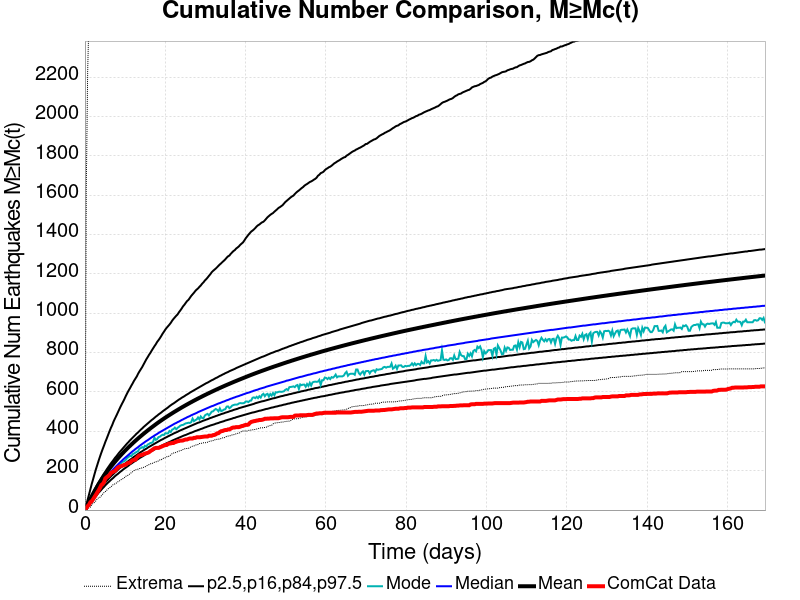

The file beside this chart, header and first rows:
Time (days), ComCat Data, Simulation Mean, Simulation Median, Simulation Mode, Simulation Minimum, Simulation Maximum, 2.5 %-ile, 16 %-ile, 84 %-ile, 97.5 %-ile
0.0, 0.0, 0.0, 0.0, 0.0, 0.0, 0.0, 0.0, 0.0, 0.0, 0.0
0.3394, 10.0, 14.42, 13.0, 12.0, 0.0, 1640, 6.0, 9.0, 18.0, 26.0
0.6788, 20.0, 28.91, 26.0, 25.0, 6.0, 2233, 15.0, 20.0, 34.0, 53.0
1.018, 27.0, 43.02, 39.0, 36.0, 12.0, 2516, 25.0, 31.0, 49.0, 79.0
1.358, 40.0, 56.65, 51.0, 47.0, 15.0, 2792, 35.0, 42.0, 63.0, 106.0
1.697, 45.0, 69.93, 63.0, 60.0, 27.0, 3191, 44.0, 52.0, 77.0, 133.0
2.036, 55.0, 82.68, 74.0, 70.0, 34.0, 3460, 53.0, 62.0, 90.0, 157.0
2.376, 66.0, 95.17, 85.0, 80.0, 39.0, 3658, 62.0, 72.0, 104.0, 182.0
2.715, 77.0, 107.2, 95.0, 90.0, 47.0, 3789, 71.0, 82.0, 116.0, 206.0
3.055, 89.0, 119, 106.0, 102.0, 56.0, 3887, 79.0, 91.0, 129.0, 228.0
3.394, 100.0, 130.4, 116.0, 109.0, 63.0, 4097, 88.0, 100.0, 141.0, 250.0
3.733, 113.0, 141.5, 125.0, 121.0, 65.0, 4207, 95.0, 109.0, 152.0, 271.0
4.073, 127.0, 152.2, 135.0, 128.0, 72.0, 4298, 103.0, 117.0, 164.0, 291.0
4.412, 132.0, 162.6, 144.0, 138.0, 81.0, 4386, 111.0, 125.0, 175.0, 310.0
4.752, 142.0, 172.7, 153.0, 143.0, 89.0, 4461, 118.0, 133.0, 186.0, 328.0
5.091, 161.0, 182.6, 161.0, 155.0, 94.0, 4524, 126.0, 141.0, 196.0, 347.0
5.43, 167.0, 192.2, 170.0, 161.0, 101.0, 4664, 133.0, 149.0, 207.0, 364.0
5.77, 172.0, 201.6, 178.0, 170.0, 108.0, 4772, 140.0, 156.0, 217.0, 382.0
6.109, 178.0, 210.7, 186.0, 175.0, 113.0, 4852, 146.0, 164.0, 227.0, 400.0
6.449, 188.0, 219.6, 194.0, 185.0, 117.0, 4920, 153.0, 171.0, 237.0, 417.0
6.788, 192.0, 228.3, 201.0, 190.0, 125.0, 4979, 159.0, 178.0, 246.0, 432.0
7.128, 196.0, 236.8, 209.0, 201.0, 131.0, 5033, 165.0, 184.0, 255.0, 450.0
7.467, 199.0, 245.1, 216.0, 203.0, 133.0, 5097, 172.0, 191.0, 265.0, 465.0
7.806, 207.0, 253.3, 223.0, 213.0, 137.0, 5150, 178.0, 197.0, 273.0, 479.0
8.146, 215.0, 261.3, 230.0, 221.0, 143.0, 5187, 183.0, 204.0, 282.0, 494.0
8.485, 220.0, 269.1, 237.0, 228.0, 147.0, 5221, 189.0, 210.0, 291.0, 509.0
8.825, 222.0, 276.7, 244.0, 233.0, 151.0, 5257, 195.0, 216.0, 299.0, 524.0
9.164, 224.0, 284.2, 250.0, 242.0, 158.0, 5292, 200.0, 222.0, 307.0, 538.0
9.503, 227.0, 291.5, 257.0, 246.0, 160.0, 5332, 206.0, 228.0, 315.0, 551.0
9.843, 230.0, 298.7, 263.0, 249.0, 165.0, 5381, 211.0, 233.0, 323.0, 565.0
10.18, 231.0, 305.8, 269.0, 255.0, 172.0, 5414, 216.0, 239.0, 331.0, 580.0
10.52, 237.0, 312.7, 275.0, 265.0, 174.0, 5458, 221.0, 244.0, 339.0, 594.0
10.86, 240.0, 319.6, 281.0, 269.0, 179.0, 5525, 226.0, 250.0, 346.0, 607.0
11.2, 241.0, 326.2, 287.0, 276.0, 184.0, 5610, 232.0, 255.0, 354.0, 619.0
11.54, 248.0, 332.8, 293.0, 274.0, 190.0, 5698, 236.0, 260.0, 361.0, 632.0
11.88, 253.0, 339.3, 299.0, 284.0, 195.0, 5790, 241.0, 265.0, 368.0, 644.0
12.22, 255.0, 345.7, 304.0, 287.0, 201.0, 5870, 246.0, 271.0, 375.0, 657.0
12.56, 256.0, 351.9, 310.0, 292.0, 204.0, 6062, 250.0, 275.0, 382.0, 668.0
12.9, 266.0, 358.1, 315.0, 296.0, 206.0, 6303, 255.0, 280.0, 389.0, 679.0
13.24, 273.0, 364.2, 320.0, 300.0, 208.0, 6478, 259.0, 285.0, 395.0, 693.0
13.58, 278.0, 370.1, 326.0, 312.0, 211.0, 6599, 264.0, 290.0, 402.0, 705.0
13.92, 279.0, 376, 331.0, 315.0, 212.0, 6747, 268.0, 295.0, 409.0, 716.0
14.26, 281.0, 381.8, 336.0, 320.0, 215.0, 6861, 272.0, 299.0, 415.0, 727.0
14.59, 284.0, 387.6, 341.0, 316.0, 217.0, 6949, 276.0, 304.0, 422.0, 740.0
14.93, 287.0, 393.3, 346.0, 327.0, 219.0, 7042, 281.0, 308.0, 428.0, 753.0
15.27, 289.0, 398.9, 351.0, 323.0, 224.0, 7135, 285.0, 312.0, 434.0, 766.0
15.61, 291.0, 404.4, 355.0, 333.0, 228.0, 7208, 289.0, 317.0, 440.0, 777.0
15.95, 294.0, 409.9, 360.0, 336.0, 231.0, 7284, 293.0, 321.0, 446.0, 789.0
16.29, 300.0, 415.2, 365.0, 341.0, 235.0, 7361, 297.0, 325.0, 452.0, 799.0
16.63, 304.0, 420.4, 370.0, 342.0, 236.0, 7422, 301.0, 329.0, 458.0, 811.0
16.97, 309.0, 425.7, 374.0, 347.0, 239.0, 7467, 304.0, 333.0, 463.0, 822.0
17.31, 314.0, 430.9, 379.0, 368.0, 243.0, 7518, 308.0, 337.0, 469.0, 833.0
17.65, 316.0, 436.1, 383.0, 357.0, 245.0, 7573, 312.0, 341.0, 475.0, 843.0
17.99, 316.0, 441.2, 387.0, 361.0, 247.0, 7614, 316.0, 345.0, 480.0, 855.0
18.33, 316.0, 446.1, 392.0, 371.0, 250.0, 7676, 319.0, 349.0, 486.0, 864.0
18.67, 319.0, 451, 396.0, 373.0, 255.0, 7724, 323.0, 353.0, 491.0, 874.0
19.01, 322.0, 455.8, 400.0, 379.0, 256.0, 7764, 326.0, 357.0, 496.0, 885.0
19.35, 325.0, 460.5, 404.0, 383.0, 261.0, 7801, 330.0, 360.0, 502.0, 897.0
19.69, 328.0, 465.3, 408.0, 382.0, 265.0, 7833, 333.0, 364.0, 507.0, 907.0
20.02, 331.0, 469.9, 412.0, 391.0, 266.0, 7877, 336.0, 368.0, 512.0, 918.0
... 440 more rows
